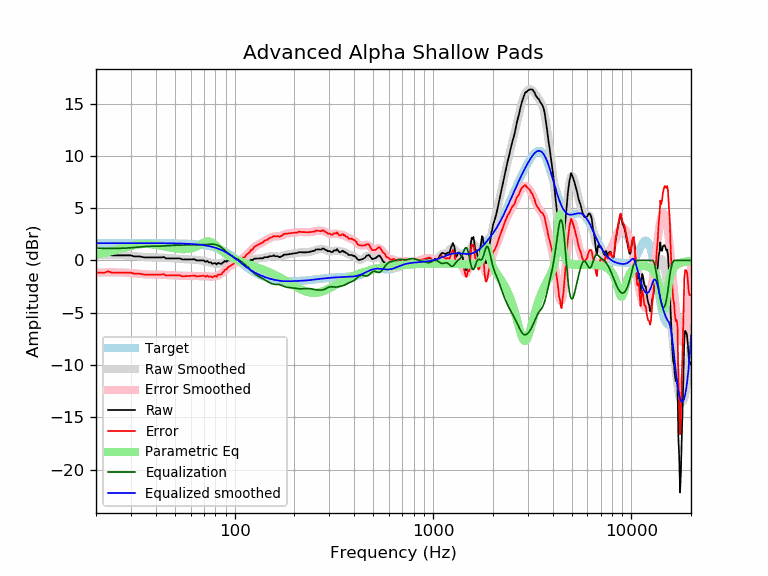

The table this chart was drawn from, first rows:
frequency, raw, error, smoothed, error_smoothed, equalization, parametric_eq, equalized_raw, equalized_smoothed, target
20, 0.48, -1.17, 0.48, -1.17, 1.17, 0.57, 1.65, 1.65, 1.65
21, 0.48, -1.17, 0.49, -1.16, 1.16, 0.65, 1.64, 1.65, 1.65
22, 0.45, -1.19, 0.50, -1.15, 1.15, 0.73, 1.60, 1.65, 1.65
23, 0.60, -1.04, 0.50, -1.15, 1.15, 0.81, 1.75, 1.65, 1.65
24, 0.48, -1.17, 0.50, -1.14, 1.14, 0.90, 1.63, 1.65, 1.65
25, 0.48, -1.17, 0.50, -1.15, 1.15, 0.99, 1.63, 1.65, 1.65
26, 0.48, -1.17, 0.50, -1.15, 1.15, 1.08, 1.63, 1.65, 1.65
27, 0.48, -1.17, 0.49, -1.16, 1.16, 1.16, 1.64, 1.65, 1.65
28, 0.48, -1.17, 0.48, -1.17, 1.17, 1.25, 1.65, 1.65, 1.65
29, 0.48, -1.17, 0.46, -1.19, 1.19, 1.32, 1.67, 1.65, 1.65
30, 0.48, -1.17, 0.44, -1.21, 1.21, 1.39, 1.69, 1.65, 1.65
31, 0.38, -1.26, 0.41, -1.23, 1.23, 1.45, 1.62, 1.65, 1.65
32, 0.38, -1.26, 0.39, -1.26, 1.26, 1.50, 1.64, 1.65, 1.65
33, 0.38, -1.26, 0.36, -1.28, 1.28, 1.53, 1.67, 1.65, 1.65
34, 0.34, -1.31, 0.34, -1.31, 1.31, 1.56, 1.64, 1.65, 1.65
35, 0.29, -1.36, 0.32, -1.32, 1.32, 1.57, 1.61, 1.65, 1.65
36, 0.29, -1.36, 0.31, -1.34, 1.34, 1.57, 1.63, 1.65, 1.65
37, 0.29, -1.36, 0.30, -1.35, 1.35, 1.56, 1.64, 1.64, 1.64
38, 0.29, -1.36, 0.29, -1.35, 1.35, 1.54, 1.64, 1.64, 1.64
39, 0.29, -1.36, 0.29, -1.36, 1.36, 1.52, 1.64, 1.64, 1.64
40, 0.29, -1.35, 0.29, -1.36, 1.36, 1.49, 1.65, 1.64, 1.64
41, 0.29, -1.35, 0.28, -1.36, 1.36, 1.46, 1.65, 1.64, 1.64
42, 0.29, -1.35, 0.28, -1.37, 1.37, 1.42, 1.65, 1.64, 1.64
43, 0.29, -1.35, 0.27, -1.37, 1.37, 1.38, 1.66, 1.64, 1.64
44, 0.32, -1.32, 0.25, -1.38, 1.38, 1.34, 1.71, 1.64, 1.64
45, 0.19, -1.45, 0.24, -1.40, 1.40, 1.30, 1.59, 1.64, 1.64
46, 0.19, -1.44, 0.23, -1.41, 1.41, 1.27, 1.60, 1.64, 1.64
47, 0.19, -1.44, 0.21, -1.42, 1.42, 1.23, 1.61, 1.63, 1.63
48, 0.19, -1.44, 0.20, -1.43, 1.43, 1.20, 1.62, 1.63, 1.63
49, 0.19, -1.44, 0.19, -1.44, 1.44, 1.17, 1.63, 1.63, 1.63
50, 0.19, -1.43, 0.18, -1.44, 1.44, 1.14, 1.63, 1.63, 1.63
51, 0.19, -1.43, 0.17, -1.45, 1.45, 1.12, 1.64, 1.62, 1.62
52, 0.19, -1.43, 0.16, -1.46, 1.46, 1.10, 1.65, 1.62, 1.62
53, 0.19, -1.42, 0.15, -1.47, 1.47, 1.09, 1.66, 1.62, 1.62
54, 0.11, -1.50, 0.14, -1.48, 1.48, 1.08, 1.58, 1.61, 1.61
55, 0.08, -1.52, 0.12, -1.48, 1.48, 1.07, 1.57, 1.61, 1.61
56, 0.10, -1.51, 0.11, -1.49, 1.49, 1.08, 1.58, 1.60, 1.60
57, 0.10, -1.50, 0.11, -1.49, 1.49, 1.08, 1.59, 1.60, 1.60
58, 0.10, -1.49, 0.10, -1.49, 1.49, 1.10, 1.59, 1.59, 1.59
59, 0.10, -1.49, 0.09, -1.49, 1.49, 1.12, 1.58, 1.58, 1.58
60, 0.10, -1.48, 0.09, -1.49, 1.49, 1.14, 1.58, 1.58, 1.58
61, 0.10, -1.47, 0.08, -1.49, 1.49, 1.18, 1.58, 1.57, 1.57
62, 0.11, -1.45, 0.07, -1.49, 1.49, 1.22, 1.60, 1.56, 1.56
63, 0.10, -1.45, 0.06, -1.49, 1.49, 1.26, 1.59, 1.55, 1.55
64, -0.00, -1.54, 0.05, -1.49, 1.49, 1.32, 1.49, 1.54, 1.54
65, -0.00, -1.53, 0.03, -1.49, 1.49, 1.38, 1.49, 1.53, 1.53
66, -0.00, -1.52, 0.02, -1.50, 1.50, 1.44, 1.49, 1.51, 1.51
67, -0.00, -1.50, 0.00, -1.50, 1.50, 1.51, 1.50, 1.50, 1.50
68, -0.00, -1.49, -0.01, -1.50, 1.50, 1.58, 1.50, 1.49, 1.49
69, -0.00, -1.47, -0.03, -1.50, 1.50, 1.64, 1.50, 1.47, 1.47
70, -0.00, -1.45, -0.05, -1.50, 1.50, 1.70, 1.50, 1.45, 1.45
71, -0.14, -1.57, -0.07, -1.51, 1.51, 1.75, 1.37, 1.44, 1.44
72, -0.10, -1.52, -0.10, -1.52, 1.52, 1.79, 1.42, 1.42, 1.42
73, -0.06, -1.45, -0.13, -1.53, 1.53, 1.81, 1.47, 1.40, 1.40
74, -0.19, -1.57, -0.16, -1.54, 1.54, 1.81, 1.34, 1.37, 1.37
75, -0.19, -1.54, -0.20, -1.55, 1.55, 1.79, 1.35, 1.35, 1.35
76, -0.19, -1.52, -0.23, -1.55, 1.55, 1.76, 1.36, 1.32, 1.32
77, -0.33, -1.63, -0.25, -1.55, 1.55, 1.70, 1.22, 1.30, 1.30
78, -0.30, -1.57, -0.28, -1.55, 1.55, 1.63, 1.25, 1.27, 1.27
79, -0.26, -1.50, -0.30, -1.53, 1.53, 1.55, 1.27, 1.24, 1.24
... 553 more rows
